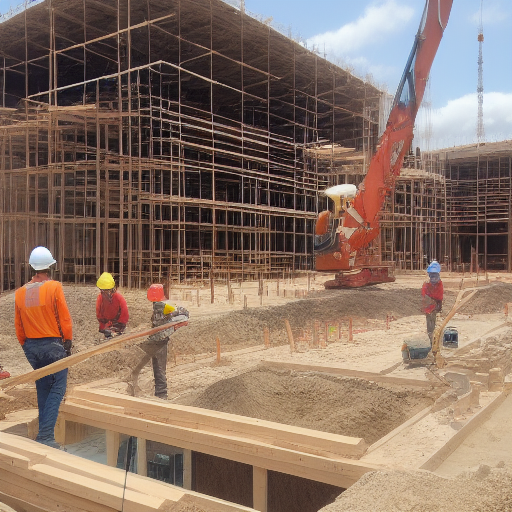
Generation parameters embedded in this image by AUTOMATIC1111 Stable Diffusion web UI or a fork of it (Forge, ...) (PNG 'parameters' text chunk):
Building construction site
Steps: 20, Sampler: Euler a, CFG scale: 7, Seed: 663218966, Size: 512x512, Model hash: 6ce0161689, Model: v1-5-pruned-emaonly, Clip skip: 2, Version: v1.6.0-2-g4afaaf8a